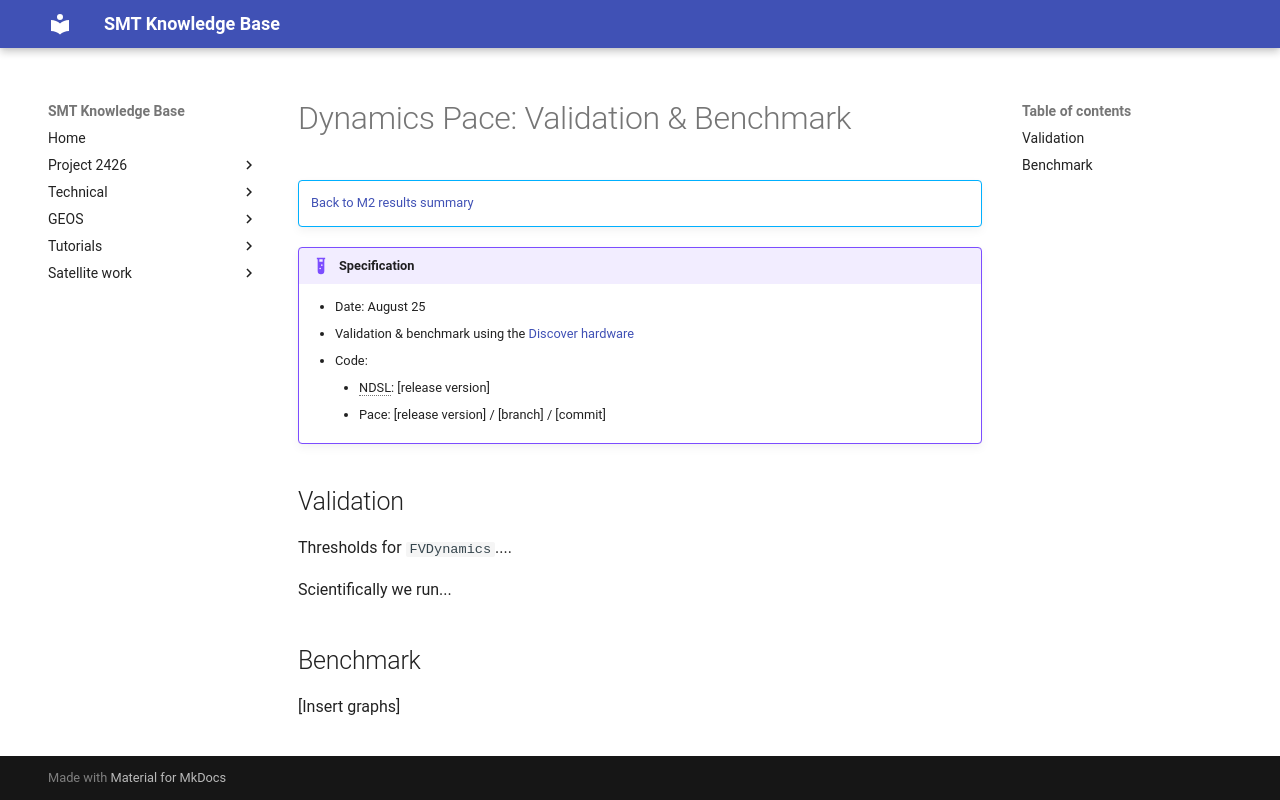

repository: GEOS-ESM/SMT-Nebulae · page: project2426/results/M2_Sept25/dynamics_pace/index.html · generator: mkdocs

# Dynamics Pace: Validation & Benchmark

!!! abstract ""
    [Back to M2 results summary](summary.md)

!!! example "Specification"
    - Date: August 25
    - Validation & benchmark using the [Discover hardware](./summary.md#hardware)
    - Code:
        - NDSL: [release version]
        - Pace: [release version] / [branch] / [commit]

## Validation

Thresholds for `FVDynamics`....

Scientifically we run...

## Benchmark

[Insert graphs]
